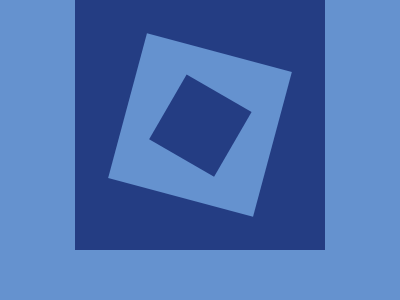

Here is a drawing made with CSS. Write the source that renders it.

<!DOCTYPE html>
<html>
	<head>
		<style>
		  body{
			margin:0;
			background:#6592CF;
			display:flex;
			align-content:center;
			justify-content:center;
		  }
		  div{
			margin:auto;
		  }
		  .rec1{
			width:250px;
			height:250px;
			background:#243D83;
		  }
		  .rec2{
			width:150px;
			height:150px;
			margin-top:50px;
			background:#6592CF;
			transform:rotate(15deg);
			overflow:hidden;
		  }
		  .rec3{
			width:75px;
			height:75px;
			margin-top:38px;
			background:#243D83;
			transform:rotate(15deg);
		  }
		</style>
	</head>
	<body>
		<div class="rec1">
		  <div class="rec2">
			<div class="rec3"></div>
		  </div>
		</div>
	</body>
</html>